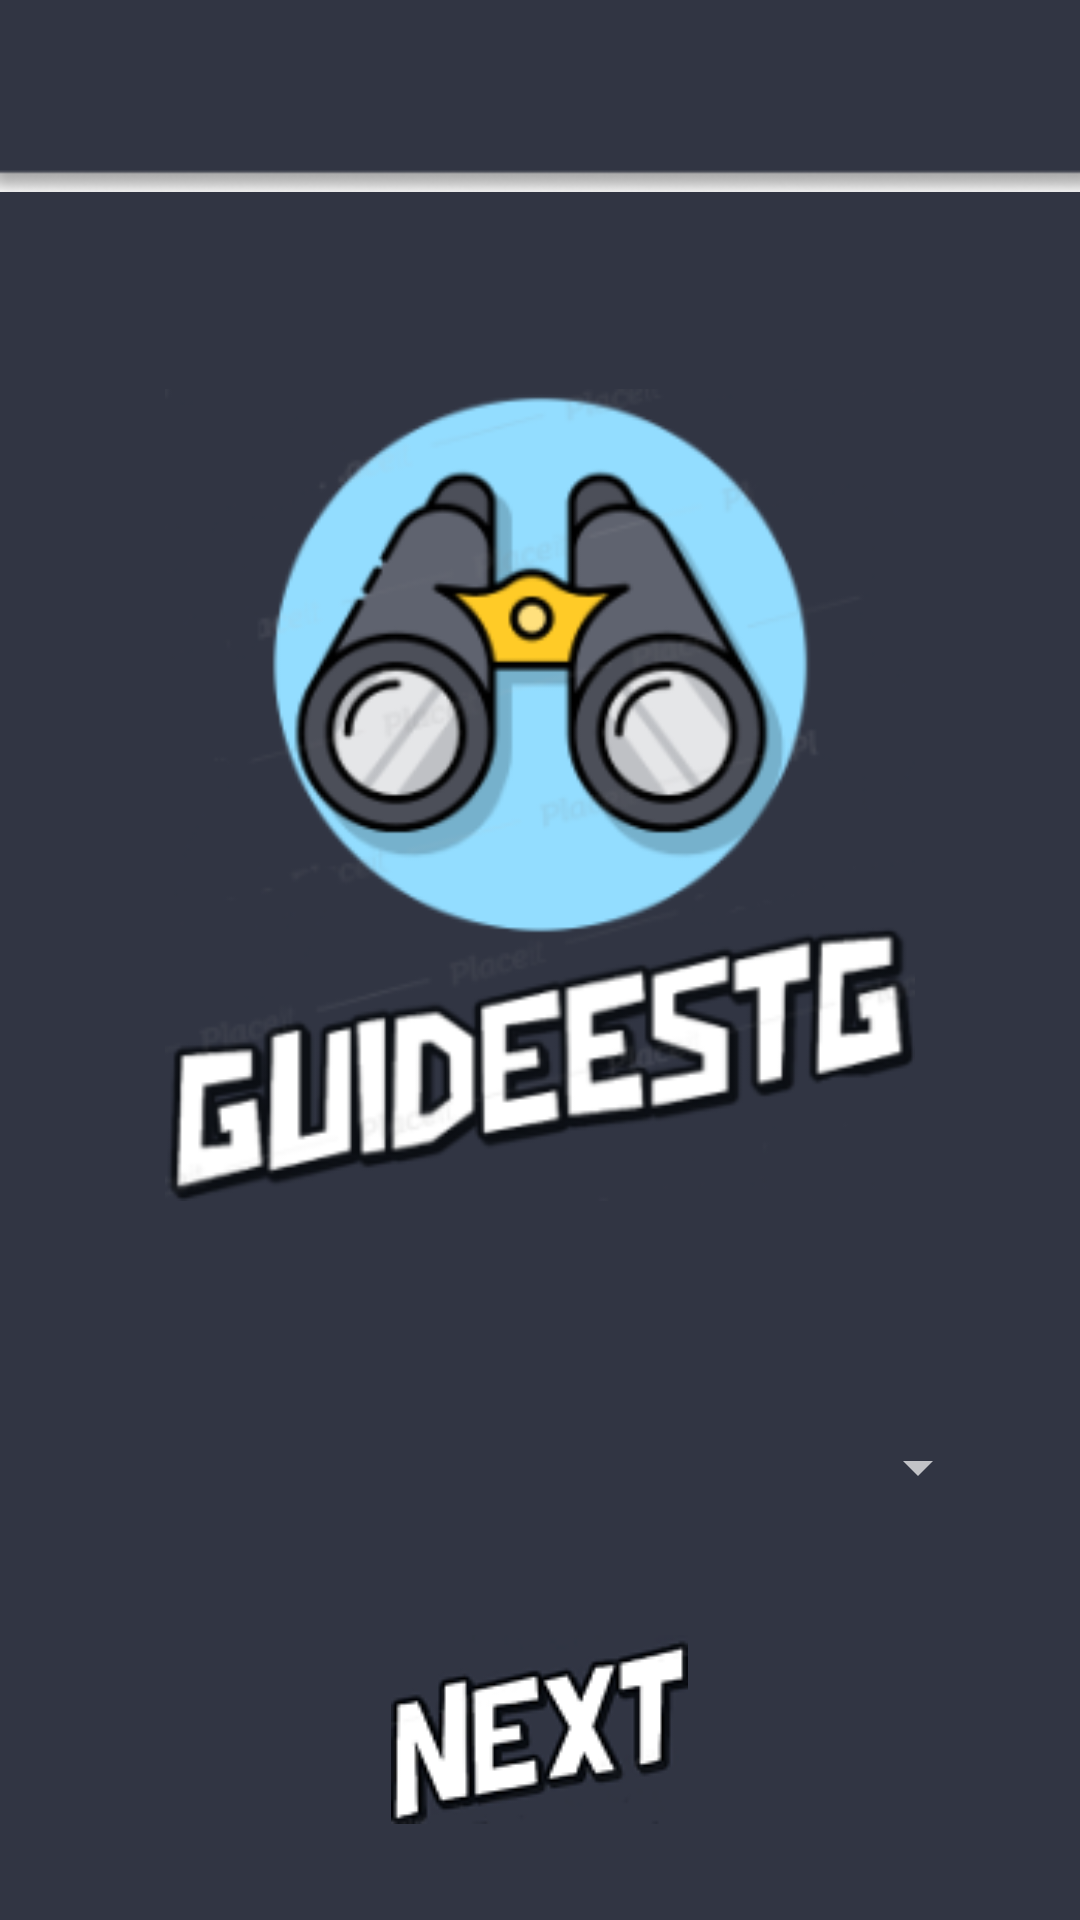

Here is an Android app screen rendered from its layout file. Give the layout XML and the strings, colors and styles it references.
<!-- AndroidManifest.xml: application theme Theme.Design.NoActionBar -->
<!-- res/layout/activity_main.xml -->
<?xml version="1.0" encoding="utf-8"?>
<RelativeLayout xmlns:android="http://schemas.android.com/apk/res/android"
    xmlns:app="http://schemas.android.com/apk/res-auto"
    xmlns:tools="http://schemas.android.com/tools"
    android:layout_width="match_parent"
    android:layout_height="match_parent"
    android:background="@color/grey"
    tools:context=".MainActivity">

    <ImageView
        android:id="@+id/topbar"
        android:layout_width="match_parent"
        android:layout_height="wrap_content"
        android:src="@drawable/topbar1" />

    <ImageView
        android:id="@+id/logo"
        android:layout_width="250dp"
        android:layout_height="300dp"
        android:layout_below="@+id/topbar"
        android:layout_centerHorizontal="true"
        android:layout_marginTop="40dp"
        android:src="@drawable/logo1" />


    <RelativeLayout
        android:layout_width="match_parent"
        android:layout_height="match_parent"
        android:layout_below="@+id/logo"
        android:layout_marginTop="50dp">


        <Spinner
            android:id="@+id/dropdown_menu"
            android:layout_width="300dp"
            android:layout_height="48dp"
            android:layout_centerHorizontal="true">



        </Spinner>


        <ImageButton
            android:layout_width="wrap_content"
            android:layout_height="wrap_content"
            android:layout_alignParentBottom="true"
            android:layout_below="@+id/dropdown_menu"
            android:layout_centerHorizontal="true"
            android:background="@color/grey"
            android:src="@drawable/next_image"
            tools:ignore="SpeakableTextPresentCheck"
            android:onClick="nextAction"/>


    </RelativeLayout>



</RelativeLayout>
<!-- resources referenced by this layout -->
<resources>
  <color name="grey">#313543</color>
  <!-- drawable logo1: png bitmap (drawable-v24, 45834 bytes) -->
  <!-- drawable next_image: png bitmap (drawable-v24, 7724 bytes) -->
  <!-- drawable topbar1: png bitmap (drawable-v24, 2512 bytes) -->
</resources>
